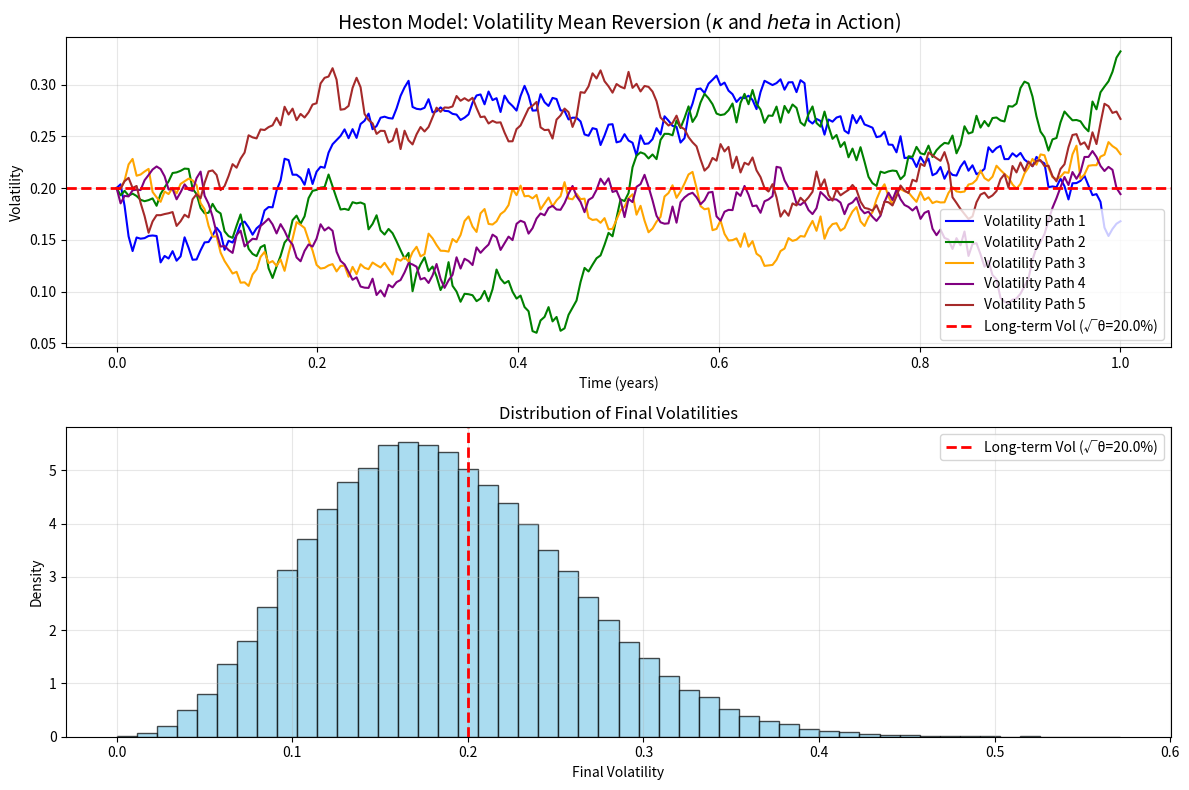

Here is the Python script that generated this plot: (Note: this script raises an exception after producing the figure.)
# Heston Stochastic Volatility Simulation: From Black–Scholes to Heston

print("🚀 Starting Heston Model - Monte Carlo Simulation (Full SDEs)")
print("This simulates price and volatility, demonstrating the Heston model's skew.")

try:
    import numpy as np
    import matplotlib.pyplot as plt
    from scipy.stats import norm, skew, kurtosis
    print("✅ Libraries imported successfully!")
except ImportError as e:
    print(f"❌ Missing library: {e}")
    print("Please run: pip install numpy matplotlib scipy")
    input("Press Enter to exit...")
    exit()

# --- 1. Parameter Definitions ---
S0 = 100.0     # Initial Stock Price
r = 0.05       # Risk-Free Rate (used for drift and discounting)
K = 100.0      # Strike Price (for the option valuation)
T = 1.0        # Time to Expiration (1 year)

# Heston Model Parameters
rho = -0.7     # Correlation (enforced skew)
v0 = 0.04      # Initial Variance (sqrt(0.04) = 20% volatility)
kappa = 2.0    # Mean Reversion Rate
theta = 0.04   # Long-term Average Variance
sigma = 0.3    # Volatility of Volatility

# Simulation Parameters
dt = 1/252     # Daily steps (252 trading days)
n_steps = int(T/dt)
# Use a high number of paths for accurate pricing, but only plot a few.
N_PATHS_MC = 100000 
N_PATHS_PLOT = 5

print(f"\n📊 Simulating {N_PATHS_MC} paths for pricing, {n_steps} steps.")
print(f"📈 Parameters: ρ={rho}, κ={kappa}, θ={theta}, σ={sigma}")

# --- Parameter Validation ---
def validate_heston_parameters(kappa, theta, sigma, v0):
    """Check parameter validity and Feller condition"""
    feller_ratio = 2 * kappa * theta / (sigma ** 2)
    feller_satisfied = feller_ratio > 1
    
    print(f"🔍 Parameter Validation:")
    print(f"   Feller Condition (2κθ > σ²): {feller_ratio:.2f} > 1 → {feller_satisfied}")
    print(f"   Mean Reversion Strength (κ): {kappa}")
    print(f"   Vol-of-Vol (σ): {sigma}")
    
    if not feller_satisfied:
        print("   ⚠️ Warning: Feller condition not satisfied - variance may hit zero frequently")
    
    return feller_satisfied

# Validate parameters before simulation
feller_ok = validate_heston_parameters(kappa, theta, sigma, v0)

# --- 2. Initialization ---
np.random.seed(42)  # For reproducible results

v_paths = np.zeros((N_PATHS_MC, n_steps))
s_paths = np.zeros((N_PATHS_MC, n_steps))
v_paths[:, 0] = v0
s_paths[:, 0] = S0

print("🔄 Running Monte Carlo simulation...")

# --- 3. Simulation Loop (Improved Euler-Maruyama Scheme) ---
for t in range(1, n_steps):
    # Generating two independent standard normal variables
    Z1 = np.random.normal(0.0, 1.0, N_PATHS_MC)
    Z2 = np.random.normal(0.0, 1.0, N_PATHS_MC)

    # Create Correlated Wiener Increments (dW) using Cholesky factorization
    sqrt_dt = np.sqrt(dt)
    dW1 = sqrt_dt * Z1  # For the Stock Price (S)
    dW2 = sqrt_dt * (rho * Z1 + np.sqrt(1 - rho**2) * Z2) # For the Variance (v)
    
    # Previous values
    v_prev = v_paths[:, t-1]
    S_prev = s_paths[:, t-1]

    # --- Variance SDE (v_t) - Improved Full Truncation Scheme ---
    # dv = κ(θ-v)dt + σ√v dW2
    drift_v = kappa * (theta - v_prev) * dt
    diffusion_v = sigma * np.sqrt(v_prev) * dW2
    
    v_current = v_prev + drift_v + diffusion_v
    
    # Ensure variance doesn't go negative (Full Truncation)
    v_paths[:, t] = np.maximum(v_current, 0)

    # --- Stock Price SDE (S_t) - Risk-Neutral Measure ---
    # IMPROVED: Use exact solution for stock price (prevents negative prices)
    # dS = r*S*dt + √v*S*dW1 → Exact solution: S_t = S_0 * exp((r - 0.5*v)*dt + √v*dW1)
    drift_s = (r - 0.5 * v_prev) * dt
    diffusion_s = np.sqrt(v_prev) * dW1
    
    s_paths[:, t] = S_prev * np.exp(drift_s + diffusion_s)

print("✅ Simulation complete! Analyzing results...")

# --- 4. Enhanced Monte Carlo Analysis ---
def enhanced_analysis(s_paths, v_paths, S0, r, T, K):
    """Comprehensive analysis of simulation results"""
    
    # Calculate final prices and returns
    final_prices = s_paths[:, -1]
    log_returns = np.log(final_prices / S0)
    
    # Option pricing with confidence interval
    payoffs = np.maximum(final_prices - K, 0)
    mc_price = np.exp(-r * T) * np.mean(payoffs)
    mc_std = np.exp(-r * T) * np.std(payoffs) / np.sqrt(N_PATHS_MC)
    confidence_interval = (mc_price - 1.96 * mc_std, mc_price + 1.96 * mc_std)
    
    print(f"\n📊 Enhanced Simulation Statistics:")
    print(f"   Final Price Mean: ${np.mean(final_prices):.2f}")
    print(f"   Final Price Std: ${np.std(final_prices):.2f}")
    print(f"   Return Skewness: {float(skew(log_returns)):.3f}")
    print(f"   Return Kurtosis: {float(kurtosis(log_returns)):.3f}")
    print(f"   Average Volatility: {np.mean(np.sqrt(v_paths)):.1%}")
    print(f"   Volatility of Volatility: {np.std(np.sqrt(v_paths)):.1%}")
    
    return mc_price, mc_std, confidence_interval

# Run enhanced analysis
mc_price, mc_std, confidence_interval = enhanced_analysis(s_paths, v_paths, S0, r, T, K)

print(f"\n💵 Heston Monte Carlo Call Price (K={K}, T={T}): ${mc_price:.4f}")
print(f"   📊 95% Confidence Interval: (${confidence_interval[0]:.4f}, ${confidence_interval[1]:.4f})")
print(f"   📐 Standard Error: ${mc_std:.4f}")

# --- 5. Visualization A: Volatility Mean Reversion (Enhanced Time-Series Plot) ---

plt.figure(figsize=(12, 8))

# Subplot 1: Volatility paths
plt.subplot(2, 1, 1)
time = np.linspace(0, T, n_steps)

# Plot only a small subset of paths for clarity
colors = ['blue', 'green', 'orange', 'purple', 'brown']
for i in range(N_PATHS_PLOT):
    plt.plot(time, np.sqrt(v_paths[i, :]), color=colors[i], label=f'Volatility Path {i+1}', linewidth=1.5)

# Add the long-term average line
plt.axhline(np.sqrt(theta), color='red', linestyle='--', label=f'Long-term Vol (√θ={np.sqrt(theta):.1%})', linewidth=2)

# Format the plot
plt.xlabel('Time (years)')
plt.ylabel('Volatility')
plt.title('Heston Model: Volatility Mean Reversion ($\kappa$ and $\theta$ in Action)', fontsize=14)
plt.legend()
plt.grid(True, alpha=0.3)

# Subplot 2: Volatility distribution at final time
plt.subplot(2, 1, 2)
final_volatilities = np.sqrt(v_paths[:, -1])
plt.hist(final_volatilities, bins=50, density=True, alpha=0.7, color='skyblue', edgecolor='black')
plt.axvline(np.sqrt(theta), color='red', linestyle='--', label=f'Long-term Vol (√θ={np.sqrt(theta):.1%})', linewidth=2)
plt.xlabel('Final Volatility')
plt.ylabel('Density')
plt.title('Distribution of Final Volatilities', fontsize=12)
plt.legend()
plt.grid(True, alpha=0.3)

plt.tight_layout()
plt.savefig('variance_simulation_enhanced.png', dpi=150, bbox_inches='tight')
print("💾 Plot 1 saved as 'variance_simulation_enhanced.png'")
plt.show()

# --- 6. Visualization B: Price Distribution (The Skew/Kurtosis) ---

log_returns = np.log(s_paths[:, -1] / S0)

plt.figure(figsize=(12, 6))

# Subplot 1: Return distribution comparison
plt.subplot(1, 2, 1)
plt.hist(log_returns, bins=50, density=True, alpha=0.6, color='skyblue', label='Heston Log-Return Distribution ($\rho=-0.7$)')
plt.title('Heston vs. Black-Scholes: Demonstrating Skew and Kurtosis', fontsize=14)
plt.xlabel('Log Returns ($\ln(S_T / S_0)$)')
plt.ylabel('Density')

# Add the Black-Scholes (Normal) Distribution for comparison
avg_vol = np.sqrt(np.mean(v_paths))
mu_bs = (r - 0.5 * avg_vol**2) * T
sigma_bs = avg_vol * np.sqrt(T)

x = np.linspace(log_returns.min(), log_returns.max(), 100)
plt.plot(x, norm.pdf(x, mu_bs, sigma_bs), 'r--', linewidth=2, label='Black-Scholes (Normal) Distribution')
plt.legend()
plt.grid(True, alpha=0.3)

# Subplot 2: Convergence monitoring
plt.subplot(1, 2, 2)
payoffs = np.maximum(s_paths[:, -1] - K, 0)
cumulative_means = np.cumsum(payoffs) / np.arange(1, len(payoffs) + 1)
cumulative_means_discounted = cumulative_means * np.exp(-r * T)

plt.plot(cumulative_means_discounted, alpha=0.7, color='green')
plt.axhline(mc_price, color='red', linestyle='--', label=f'Final Price: ${mc_price:.4f}')
plt.xlabel('Number of Paths')
plt.ylabel('Option Price')
plt.title('Monte Carlo Convergence')
plt.legend()
plt.grid(True, alpha=0.3)
plt.yscale('linear')

plt.tight_layout()
plt.savefig('return_distribution_enhanced.png', dpi=150, bbox_inches='tight')
print("💾 Plot 2 saved as 'return_distribution_enhanced.png'")
plt.show()

# --- 7. Volatility Regime Analysis ---
plt.figure(figsize=(12, 6))

# Calculate volatility percentiles across all paths
vol_percentiles = np.percentile(np.sqrt(v_paths), [10, 25, 50, 75, 90], axis=0)

plt.fill_between(time, vol_percentiles[0], vol_percentiles[4], alpha=0.3, color='lightblue', label='80% Range')
plt.fill_between(time, vol_percentiles[1], vol_percentiles[3], alpha=0.5, color='blue', label='50% Range')
plt.plot(time, vol_percentiles[2], 'k-', linewidth=2, label='Median Volatility')
plt.axhline(np.sqrt(theta), color='r', linestyle='--', label=f'Long-term Vol (√θ={np.sqrt(theta):.1%})')

plt.xlabel('Time (years)')
plt.ylabel('Volatility')
plt.title('Volatility Regimes: Distribution Across All Paths', fontsize=14)
plt.legend()
plt.grid(True, alpha=0.3)

plt.savefig('volatility_regimes.png', dpi=150, bbox_inches='tight')
print("💾 Plot 3 saved as 'volatility_regimes.png'")
plt.show()

print("\n🎉 DAY 1 COMPLETE!")
print("📖 What you just visualized:")
print("   • Volatility changes randomly (stochastic)")
print("   • But it tends to return to average (mean-reverting)") 
print("   • This is the core innovation of the Heston model!")
print("\n🚀 Tomorrow: We'll implement the pricing formulas!")
input("Press Enter to close...")